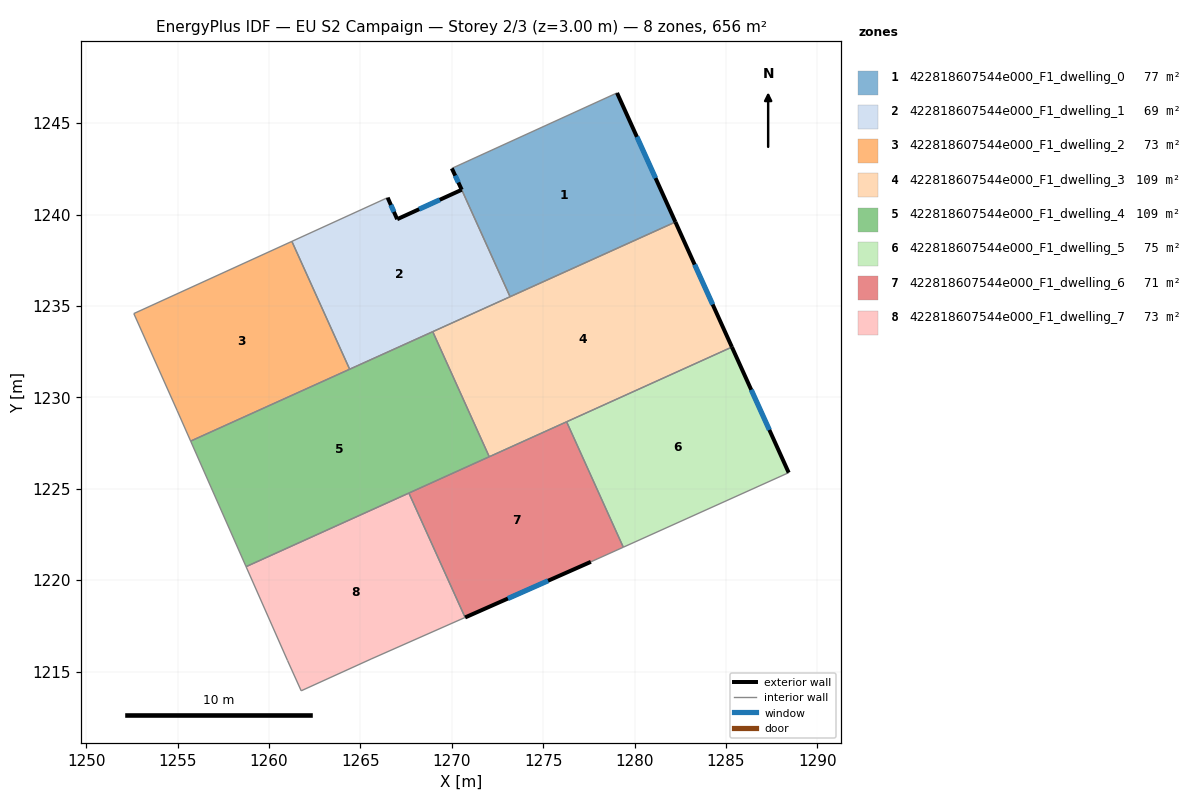
=== STOREY PLAN SPEC (per zone: floor XY polygon, exterior-wall plan segments, windows/doors) ===
zone 1: 422818607544e000_F1_dwelling_0  (76.7 m²)
  floor: (1279.04, 1246.66) (1282.23, 1239.59) (1273.19, 1235.51) (1270.55, 1241.36) (1270.01, 1242.53)
  exterior wall: (1270.01, 1242.53) – (1270.55, 1241.36)  [1.3 m]
    window: (1270.19, 1242.13) – (1270.36, 1241.76)  [0.4 m²]
  exterior wall: (1282.23, 1239.59) – (1279.04, 1246.66)  [7.7 m]
    window: (1281.15, 1242.00) – (1280.13, 1244.25)  [2.4 m²]
  interior walls: 3
zone 2: 422818607544e000_F1_dwelling_1  (69.1 m²)
  floor: (1270.55, 1241.36) (1273.19, 1235.51) (1264.42, 1231.54) (1261.25, 1238.53) (1266.49, 1240.93) (1267.02, 1239.75)
  exterior wall: (1267.02, 1239.75) – (1266.49, 1240.93)  [1.3 m]
    window: (1266.84, 1240.15) – (1266.67, 1240.53)  [0.4 m²]
  exterior wall: (1270.55, 1241.36) – (1267.02, 1239.75)  [3.9 m]
    window: (1269.34, 1240.81) – (1268.22, 1240.29)  [1.2 m²]
  interior walls: 5
zone 3: 422818607544e000_F1_dwelling_2  (72.9 m²)
  floor: (1261.25, 1238.53) (1264.42, 1231.54) (1255.72, 1227.61) (1254.98, 1229.27) (1252.61, 1234.58)
  interior walls: 5
zone 4: 422818607544e000_F1_dwelling_3  (109.4 m²)
  floor: (1282.23, 1239.59) (1285.33, 1232.75) (1272.05, 1226.75) (1268.96, 1233.59)
  exterior wall: (1285.33, 1232.75) – (1282.23, 1239.59)  [7.5 m]
    window: (1284.27, 1235.08) – (1283.29, 1237.27)  [2.3 m²]
  interior walls: 5
zone 5: 422818607544e000_F1_dwelling_4  (109.4 m²)
  floor: (1268.96, 1233.59) (1272.05, 1226.75) (1258.75, 1220.74) (1255.72, 1227.61)
  interior walls: 6
zone 6: 422818607544e000_F1_dwelling_5  (74.8 m²)
  floor: (1285.33, 1232.75) (1288.43, 1225.88) (1279.39, 1221.80) (1276.28, 1228.67)
  exterior wall: (1288.43, 1225.88) – (1285.33, 1232.75)  [7.5 m]
    window: (1287.38, 1228.22) – (1286.38, 1230.41)  [2.3 m²]
  interior walls: 3
zone 7: 422818607544e000_F1_dwelling_6  (71.0 m²)
  floor: (1276.28, 1228.67) (1279.39, 1221.80) (1277.61, 1221.00) (1270.73, 1217.96) (1267.66, 1224.76)
  exterior wall: (1270.73, 1217.96) – (1277.61, 1221.00)  [7.5 m]
    window: (1273.07, 1219.00) – (1275.27, 1219.97)  [2.3 m²]
  interior walls: 5
zone 8: 422818607544e000_F1_dwelling_7  (72.9 m²)
  floor: (1267.66, 1224.76) (1270.73, 1217.96) (1265.58, 1215.68) (1261.76, 1213.95) (1261.02, 1215.61) (1258.75, 1220.74)
  interior walls: 6

=== DERIVED (storey summary) ===
Building: EU S2 Campaign
Storey: 2 of 3  (floor level z = 3.00 m)
Storey gross floor area: 656.2 m²
Zones on this storey: 8
  - 422818607544e000_F1_dwelling_0: floor 76.7 m²; exterior wall 9.0 m (27.1 m²); 2 window(s) 2.8 m²; WWR 10.2%
  - 422818607544e000_F1_dwelling_1: floor 69.1 m²; exterior wall 5.2 m (15.5 m²); 2 window(s) 1.6 m²; WWR 10.2%
  - 422818607544e000_F1_dwelling_2: floor 72.9 m²
  - 422818607544e000_F1_dwelling_3: floor 109.4 m²; exterior wall 7.5 m (22.5 m²); 1 window(s) 2.3 m²; WWR 10.2%
  - 422818607544e000_F1_dwelling_4: floor 109.4 m²
  - 422818607544e000_F1_dwelling_5: floor 74.8 m²; exterior wall 7.5 m (22.6 m²); 1 window(s) 2.3 m²; WWR 10.2%
  - 422818607544e000_F1_dwelling_6: floor 71.0 m²; exterior wall 7.5 m (22.6 m²); 1 window(s) 2.3 m²; WWR 10.2%
  - 422818607544e000_F1_dwelling_7: floor 72.9 m²
Zone adjacency (shared interzone walls):
  - 422818607544e000_F1_dwelling_0 ↔ 422818607544e000_F1_dwelling_1
  - 422818607544e000_F1_dwelling_0 ↔ 422818607544e000_F1_dwelling_3
  - 422818607544e000_F1_dwelling_1 ↔ 422818607544e000_F1_dwelling_2
  - 422818607544e000_F1_dwelling_1 ↔ 422818607544e000_F1_dwelling_3
  - 422818607544e000_F1_dwelling_1 ↔ 422818607544e000_F1_dwelling_4
  - 422818607544e000_F1_dwelling_2 ↔ 422818607544e000_F1_dwelling_4
  - 422818607544e000_F1_dwelling_3 ↔ 422818607544e000_F1_dwelling_4
  - 422818607544e000_F1_dwelling_3 ↔ 422818607544e000_F1_dwelling_5
  - 422818607544e000_F1_dwelling_3 ↔ 422818607544e000_F1_dwelling_6
  - 422818607544e000_F1_dwelling_4 ↔ 422818607544e000_F1_dwelling_6
  - 422818607544e000_F1_dwelling_4 ↔ 422818607544e000_F1_dwelling_7
  - 422818607544e000_F1_dwelling_5 ↔ 422818607544e000_F1_dwelling_6
  - 422818607544e000_F1_dwelling_6 ↔ 422818607544e000_F1_dwelling_7